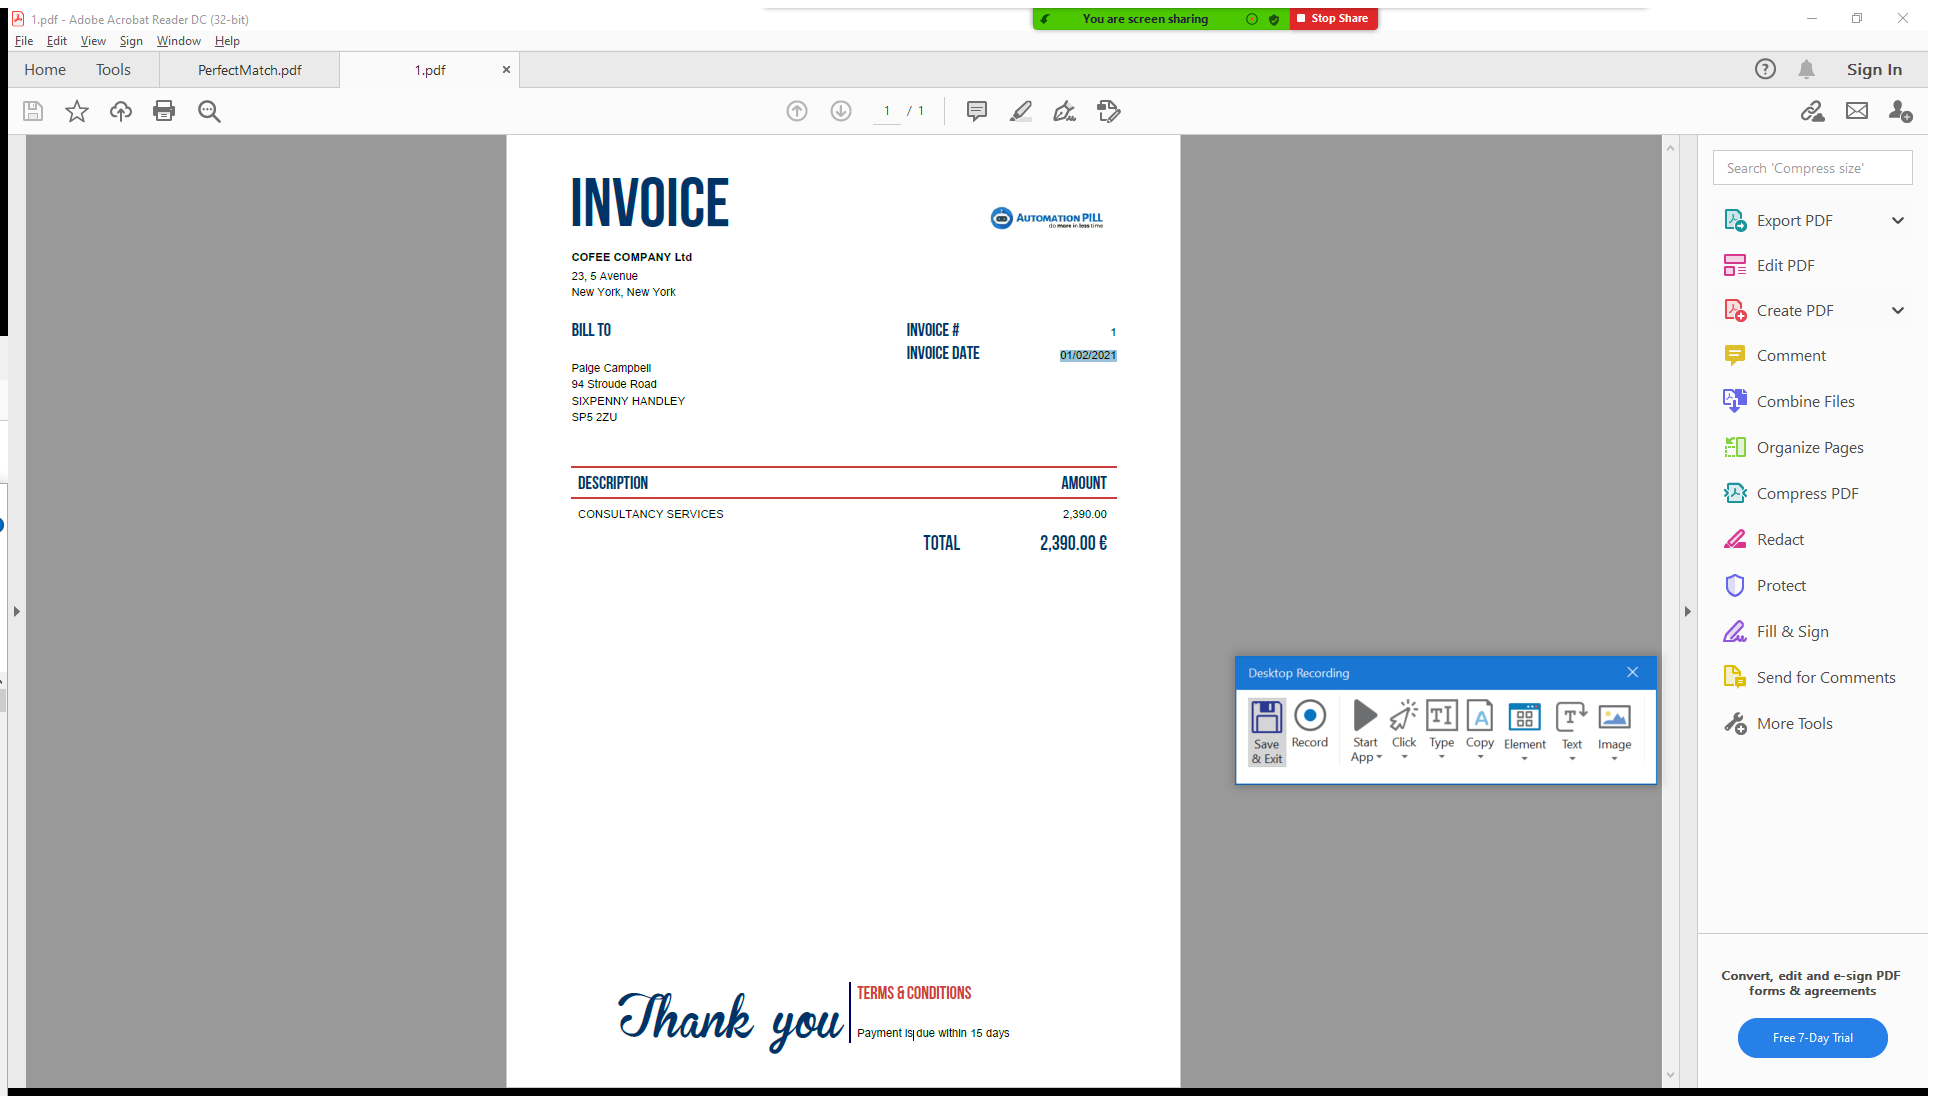
Task: UiPath RPA Bootcamp March Exercises
Workflow: AdobeAcrobatReader - ClippingRegion

Step 1: Attach Window '1pdf Adob Acrobatsd' on the element in window '1.pdf - Adobe Acrobat Reader DC (32-bit)' (acrord32.exe)

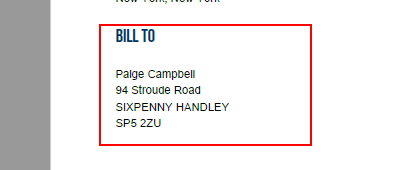
Step 2: get-text from the element in window 'AVScrolledPageView'

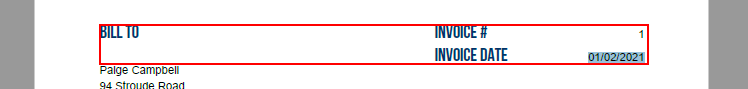
Step 3: get-text from the text 'read only' in window 'AVScrolledPageView'